Dataset: kiwi (GitHub, yugan-tano/farm-guardian). Classes: brown spot, gray mold, healthy, ulcer.

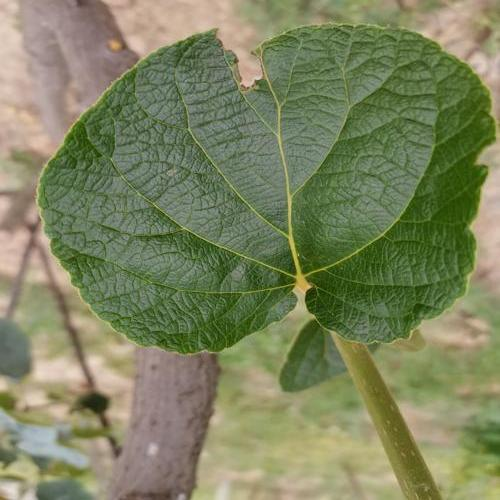
Label: brown spot

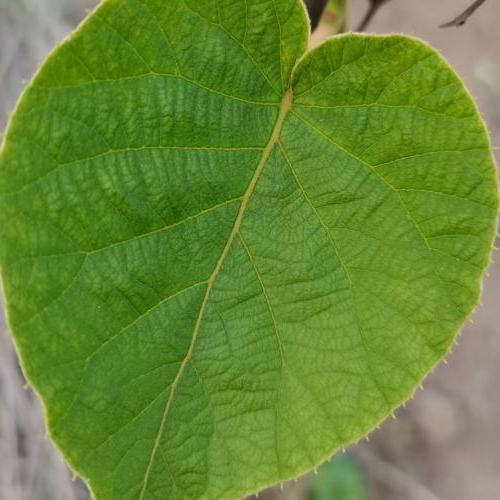
Label: healthy

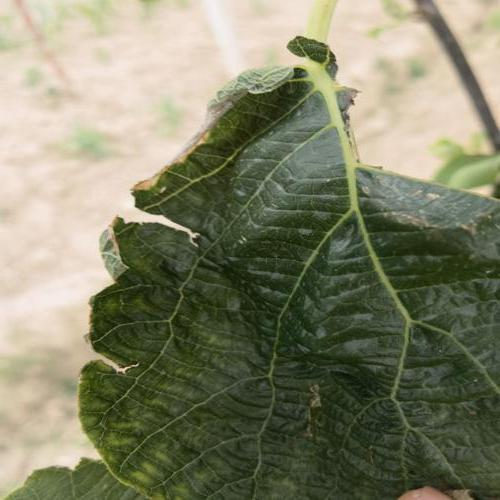
Label: gray mold

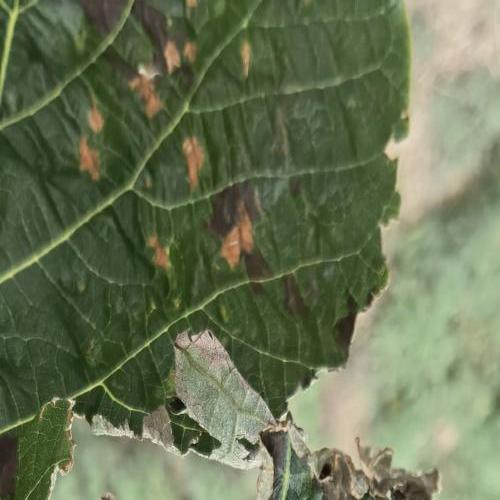
Label: gray mold

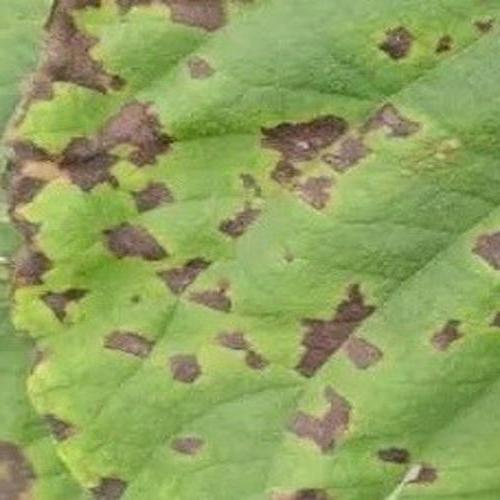
Label: ulcer

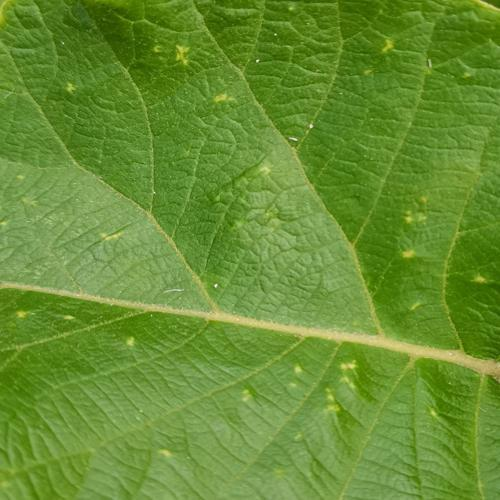
Label: ulcer
